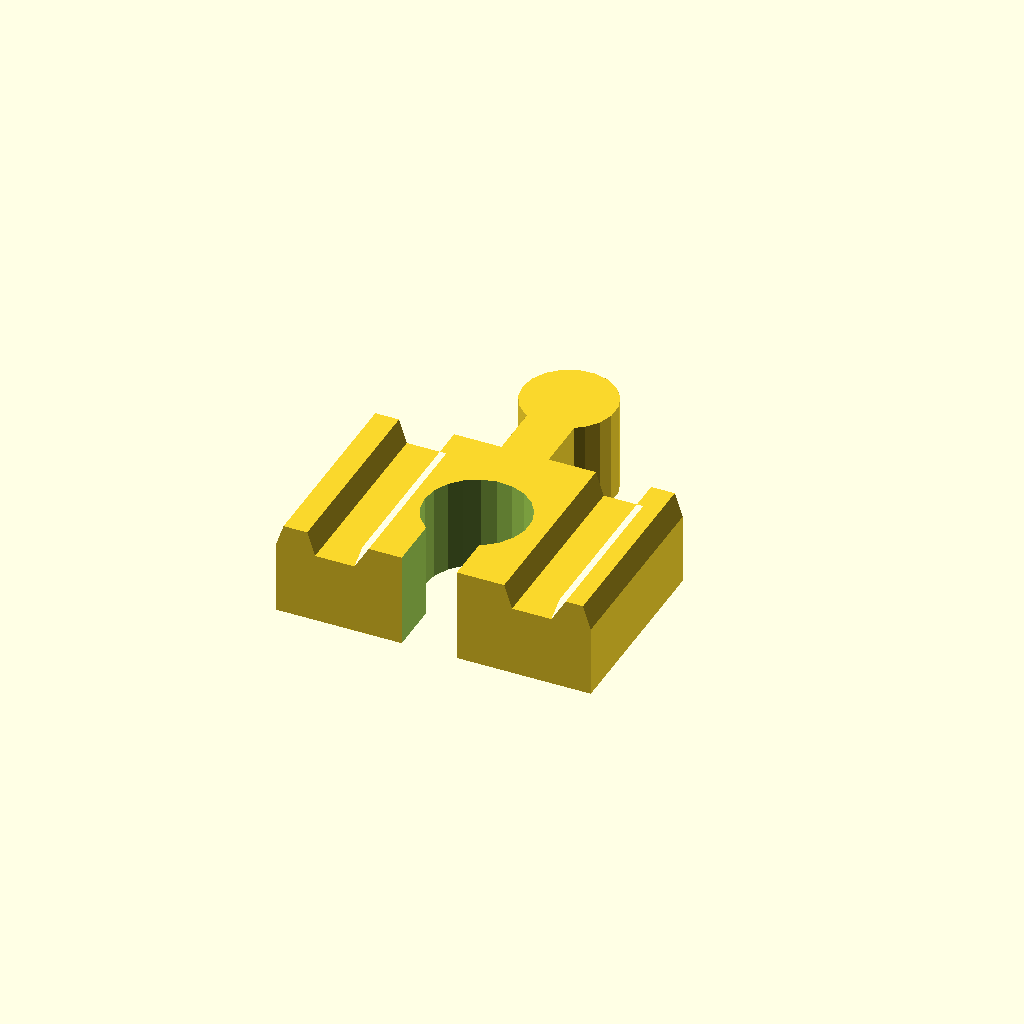
Cell 1: rendered with the file's own defaults.
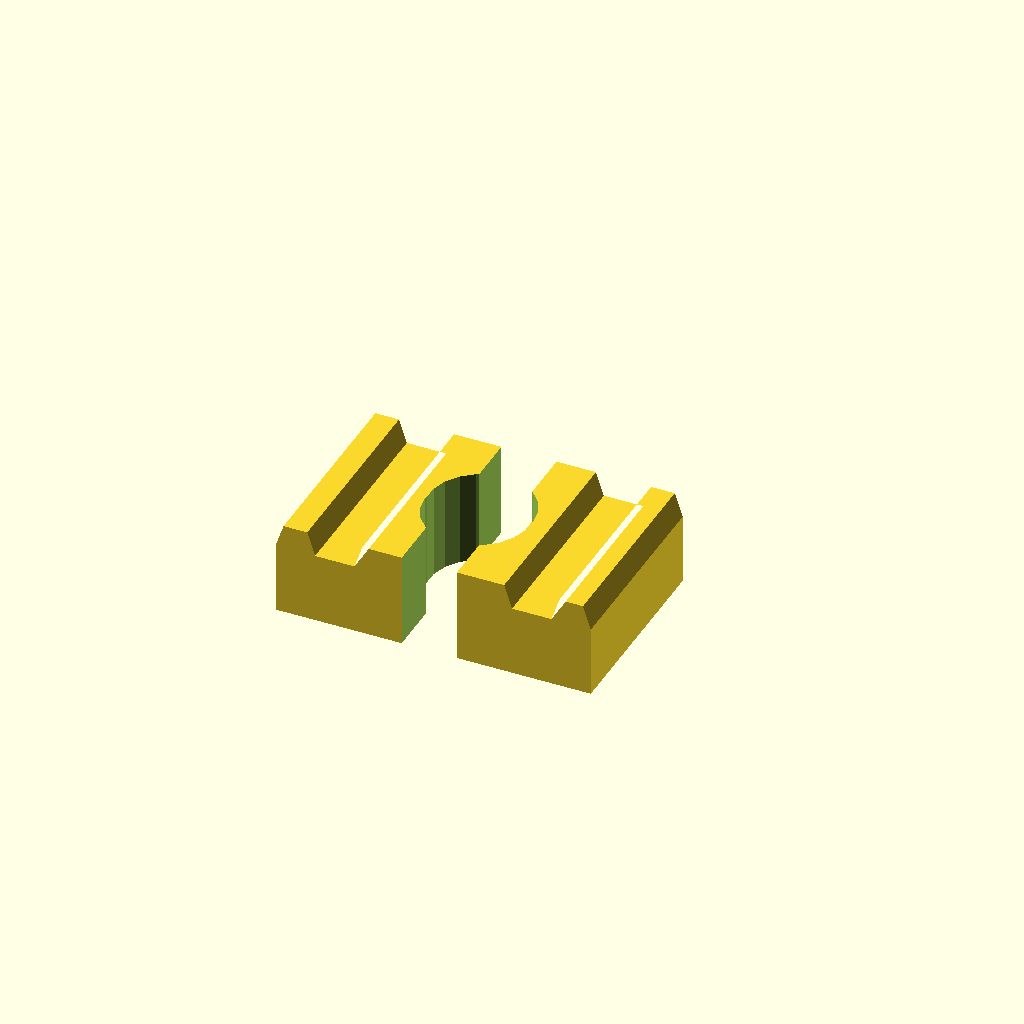
Cell 2: the same model with track_option = 3.
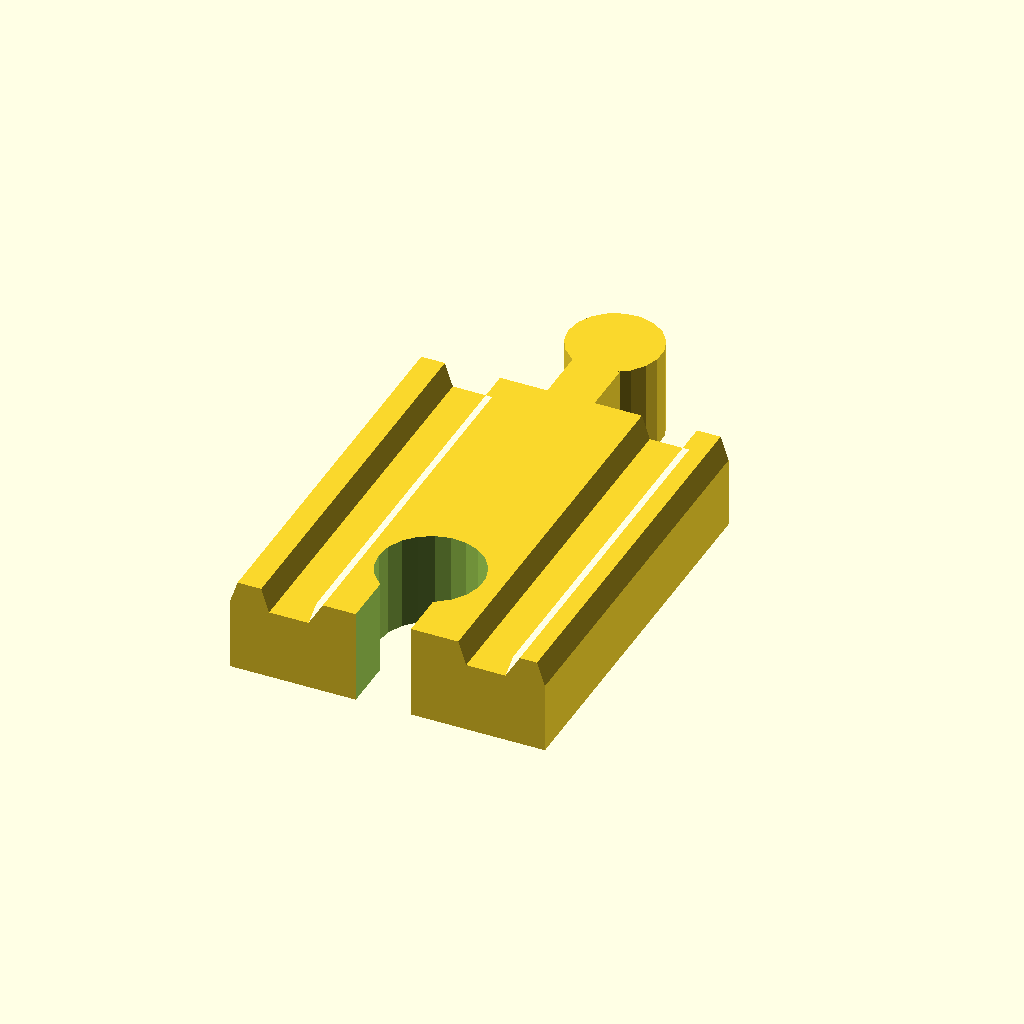
Cell 3 — track_length set to 50, the other parameters unchanged.
All cells are drawn from one camera (rotation 55°, 0°, 25°, orthographic, colour scheme Cornfield), so only the parameter changes between them.
The OpenSCAD source (inputs/thingiverse/files/thing-47528/traintrack.scad):
//in mm. Minimum 40 for female-female
track_length=25;
track_option=2; // [1:male-male, 2:male-female, 3: female-female]

//track extrusion
module track(){
	translate([-20,0,0])
	rotate (a=[90,0,0]) linear_extrude(height =track_length, center = true) polygon(points = [ [0,0], [0,9], [1,12],[4,12],[5,9],[10,9],[11,12],[29,12],[30,9],[35,9],[36,12], [39,12],[40,9], [40,0]], path = [[0,1,2,3,4,5,6,7,8,9,10,11,12,13,14]]);
}

//peg male
module peg(){
	translate ([0,-12,0])
	union(){
		cylinder(12,5.9,5.9);
		translate ([-3,5,0]) cube(size=[6,8,12]);
	}
}

//peg cut female
module peg_cut(){
	translate ([0,-11.9,-1])
	union(){
		cylinder(14,6.6,6.6);
		translate ([-3,5,0]) cube(size=[7,8,14]);
	}
}

//male-male track
module mm_track (){
translate ([0,-track_length/2,0]) peg();
translate ([0,track_length/2,0]) rotate(a=[0,0,180]) peg();
track ();
}

//male-female track
module mf_track (){
	translate ([0,track_length/2,0]) rotate(a=[0,0,180]) peg();
	difference() {
		track();
		translate ([0,-track_length/2,0]) rotate(a=[0,0,180]) peg_cut();	
	}
}

//female-female track
module ff_track (){
	difference() {
		track();
		translate ([0,-track_length/2,0]) rotate(a=[0,0,180]) peg_cut();
		translate ([0,track_length/2,0])  peg_cut();	
	}
}
if (track_option==1) {
	mm_track();
}
if (track_option==2) {
	mf_track();
}
else
{
	ff_track();
}
Parameter table extracted from the source (name, type, default, range or options):
track_length: number, default 25
track_option: number, default 2, options 1, 2, 3
